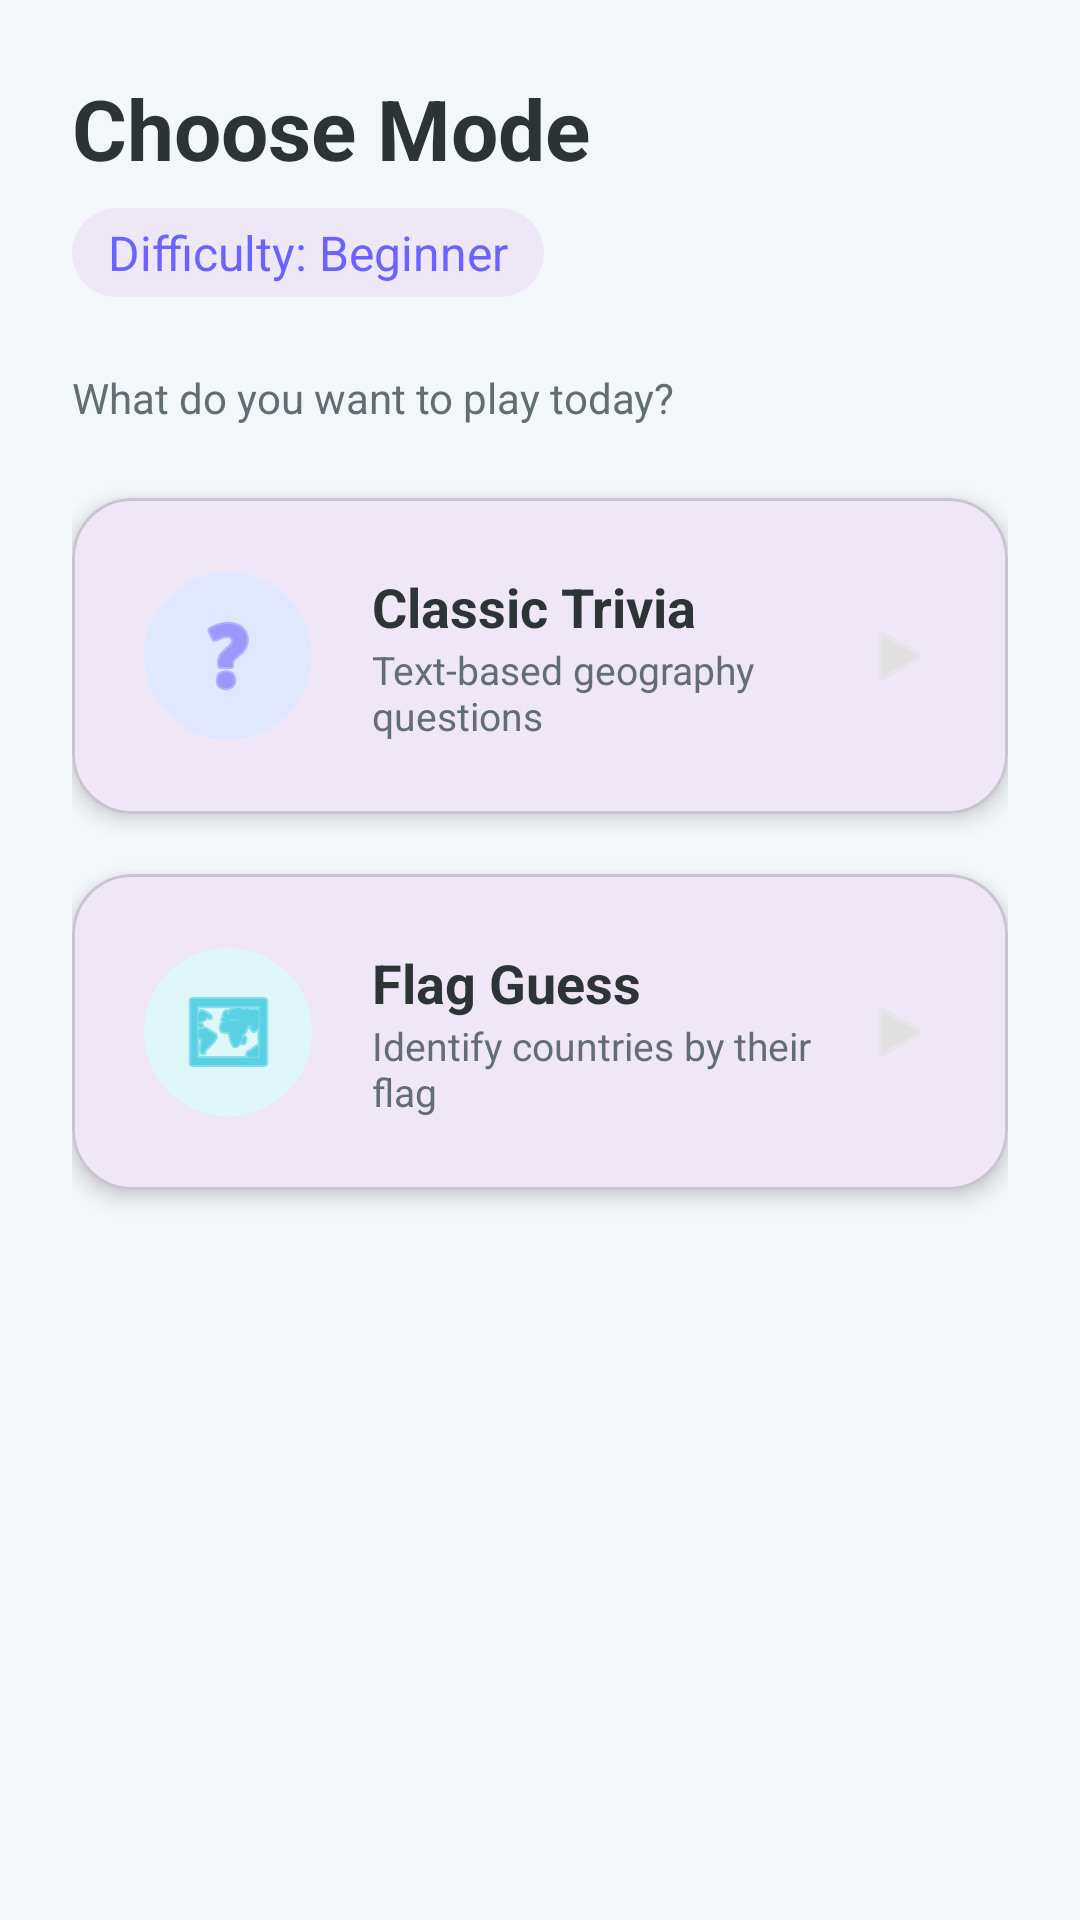

Reconstruct the res/layout file that produces this screen, plus the resources it refers to.
<!-- AndroidManifest.xml: application theme Theme.Geolearn -->
<!-- res/layout/activity_game_category.xml -->
<?xml version="1.0" encoding="utf-8"?>
<LinearLayout xmlns:android="http://schemas.android.com/apk/res/android"
    xmlns:app="http://schemas.android.com/apk/res-auto"
    android:layout_width="match_parent"
    android:layout_height="match_parent"
    android:orientation="vertical"
    android:background="@color/background_page"
    android:padding="24dp">

    <TextView
        android:layout_width="wrap_content"
        android:layout_height="wrap_content"
        android:text="Choose Mode"
        android:textSize="28sp"
        android:textStyle="bold"
        android:textColor="@color/text_primary"/>

    <TextView
        android:id="@+id/tvSelectedDifficulty"
        android:layout_width="wrap_content"
        android:layout_height="wrap_content"
        android:text="Difficulty: Beginner"
        android:textSize="16sp"
        android:textColor="@color/primary"
        android:layout_marginTop="8dp"
        android:background="@drawable/rounded_pill_gray"
        android:backgroundTint="#EDE7F6"
        android:paddingHorizontal="12dp"
        android:paddingVertical="4dp"/>

    <TextView
        android:layout_width="wrap_content"
        android:layout_height="wrap_content"
        android:text="What do you want to play today?"
        android:textColor="@color/text_secondary"
        android:layout_marginTop="24dp"
        android:layout_marginBottom="24dp"/>

    <com.google.android.material.card.MaterialCardView
        android:id="@+id/cardModeTrivia"
        android:layout_width="match_parent"
        android:layout_height="wrap_content"
        android:layout_marginBottom="20dp"
        app:cardCornerRadius="20dp"
        app:cardElevation="4dp"
        android:clickable="true"
        android:focusable="true">

        <LinearLayout
            android:layout_width="match_parent"
            android:layout_height="wrap_content"
            android:gravity="center_vertical"
            android:padding="24dp">

            <ImageView
                android:layout_width="56dp"
                android:layout_height="56dp"
                android:background="@drawable/circle_background_light_accent"
                android:padding="12dp"
                android:src="@android:drawable/ic_menu_help"
                app:tint="@color/primary" />

            <LinearLayout
                android:layout_width="0dp"
                android:layout_height="wrap_content"
                android:layout_marginStart="20dp"
                android:layout_weight="1"
                android:orientation="vertical">

                <TextView
                    android:layout_width="wrap_content"
                    android:layout_height="wrap_content"
                    android:text="Classic Trivia"
                    android:textColor="@color/text_primary"
                    android:textSize="18sp"
                    android:textStyle="bold" />

                <TextView
                    android:layout_width="wrap_content"
                    android:layout_height="wrap_content"
                    android:text="Text-based geography questions"
                    android:textColor="@color/text_secondary"
                    android:textSize="13sp" />
            </LinearLayout>

            <ImageView
                android:layout_width="24dp"
                android:layout_height="24dp"
                android:src="@android:drawable/ic_media_play"
                app:tint="#E0E0E0" />
        </LinearLayout>
    </com.google.android.material.card.MaterialCardView>

    <com.google.android.material.card.MaterialCardView
        android:id="@+id/cardModeFlag"
        android:layout_width="match_parent"
        android:layout_height="wrap_content"
        app:cardCornerRadius="20dp"
        app:cardElevation="4dp"
        android:clickable="true"
        android:focusable="true">

        <LinearLayout
            android:layout_width="match_parent"
            android:layout_height="wrap_content"
            android:padding="24dp"
            android:gravity="center_vertical">

            <ImageView
                android:layout_width="56dp"
                android:layout_height="56dp"
                android:src="@android:drawable/ic_menu_mapmode"
                app:tint="@color/secondary"
                android:background="@drawable/circle_background_light_accent"
                android:backgroundTint="#E0F7FA"
                android:padding="12dp"/>

            <LinearLayout
                android:layout_width="0dp"
                android:layout_height="wrap_content"
                android:layout_weight="1"
                android:orientation="vertical"
                android:layout_marginStart="20dp">

                <TextView
                    android:layout_width="wrap_content"
                    android:layout_height="wrap_content"
                    android:text="Flag Guess"
                    android:textSize="18sp"
                    android:textStyle="bold"
                    android:textColor="@color/text_primary"/>

                <TextView
                    android:layout_width="wrap_content"
                    android:layout_height="wrap_content"
                    android:text="Identify countries by their flag"
                    android:textColor="@color/text_secondary"
                    android:textSize="13sp"/>
            </LinearLayout>

            <ImageView
                android:layout_width="24dp"
                android:layout_height="24dp"
                android:src="@android:drawable/ic_media_play"
                app:tint="#E0E0E0"/>
        </LinearLayout>
    </com.google.android.material.card.MaterialCardView>

</LinearLayout>
<!-- resources referenced by this layout -->
<resources>
  <color name="background_page">#F4F7FA</color>
  <color name="primary">#6C63FF</color>
  <color name="secondary">#00B8D4</color>
  <color name="text_primary">#2D3436</color>
  <color name="text_secondary">#636E72</color>
  <!-- drawable circle_background_light_accent (drawable) -->
  <?xml version="1.0" encoding="utf-8"?>
  <shape xmlns:android="http://schemas.android.com/apk/res/android"
      android:shape="oval">
      <solid android:color="#E0E7FF"/> <size android:width="48dp" android:height="48dp"/>
  </shape>
  <!-- drawable rounded_pill_gray (drawable) -->
  <?xml version="1.0" encoding="utf-8"?>
  <shape xmlns:android="http://schemas.android.com/apk/res/android"
      android:shape="rectangle">
      <solid android:color="#F0F0F0"/> <corners android:radius="50dp"/> </shape>
  <style name="Theme.Geolearn" parent="Base.Theme.Geolearn" />
  <style name="Base.Theme.Geolearn" parent="Theme.Material3.DayNight.NoActionBar">
      </style>
</resources>
